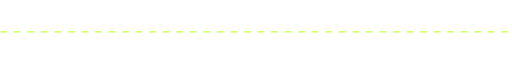
t = 0.00 s
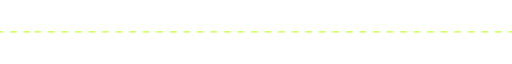
t = 1.67 s
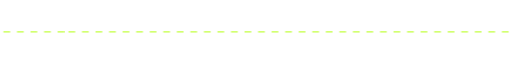
t = 3.33 s
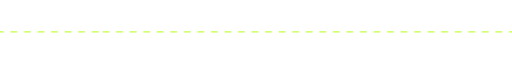
t = 5.00 s
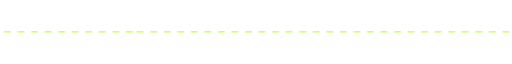
t = 6.67 s
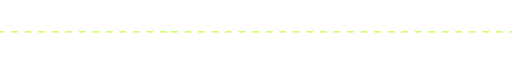
t = 8.33 s

The animated SVG that drew these frames (rendered in a browser with its animation timeline set to each time). Animation: 2 CSS @keyframes rules; frames cover the first 8.33 s, repeats indefinitely.

<svg width="756" height="3" viewBox="0 0 756 3" fill="none" xmlns="http://www.w3.org/2000/svg">
<style type="text/css">
    @keyframes moving1 {
        0% { transform: translate(-756px,0); }
        100% { transform: translate(0,0); }
    }
    @keyframes moving2 {
        0% { transform: translate(0,0);}
        100% { transform: translate(756px,0); }
    }
    .line1 {
        animation: moving1 25s linear infinite;
    }
    .line2 {
        animation: moving2 25s linear infinite;
    }
</style>
<path d="M0.273438 1.27832L184.683 1.2783L374.941 1.27829L755.456 1.27826" stroke="#C3FF43" stroke-width="2" stroke-dasharray="10 10" class="line1"/>
<path d="M0.273438 1.27832L184.683 1.2783L374.941 1.27829L755.456 1.27826" stroke="#C3FF43" stroke-width="2" stroke-dasharray="10 10" class="line2"/>
</svg>
